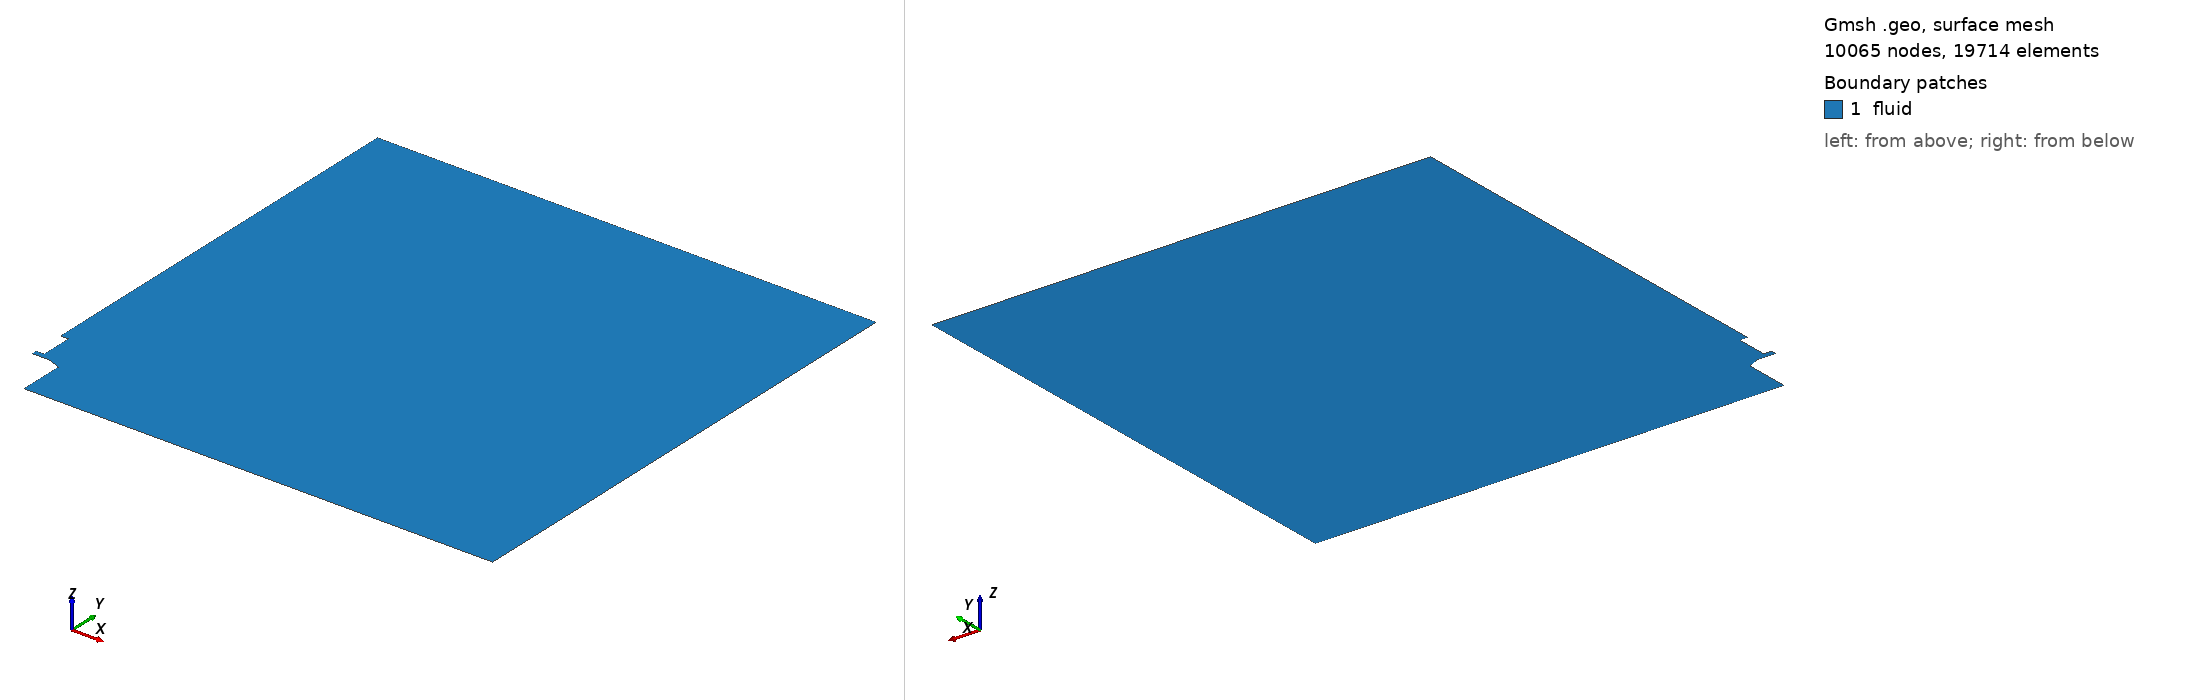

Gmsh geometry script, surface-meshed: 10065 nodes, 19714 surface elements. Boundary patches (legend numbers): 1 fluid. Left view from above one corner, right view from below the opposite corner. Legend entries are the model's physical surfaces. The drawing asked Gmsh for element sizes between 1% and 20% of the model's largest extent; the script's own settings can give other sizes.

=== mesh_11m_10mm_020um.geo (drawn) ===
clF = 0.001600*1.4142*1.4142;
clB = 0.000800*1.4142;
clM = 0.000800*1.4142;
clS = 0.000600*1.4142;
cl0 = 0.007200*1.4142;
cl1 = 0.024000*1.4142;
cl2 = 0.072000*1.4142;

radius = 1.0;

int_radius = 2.38*25.4/2000;
ext_radius = 2.89*25.4/2000;
burner_base_radius = 4.725*25.4/2000;

burner_height = 0.10;
flame_dist = 0.0015;

mat_location = burner_height + 0.01;  //arbitrary value
mat_wide = 0.5*1.25*25.4/1000;
mat_thick = 0.75*25.4/1000;
insulator = 1.00*25.4/1000 + mat_thick;
insulator_wide = 0.5*1.00*25.4/1000;
mat_holder = 1.75*25.4/1000 + mat_thick;
mat_BL_layer_x = 0.0030;
mat_BL_layer_y = 0.0030;


Point(2) = {ext_radius, burner_height, 0.0, 0.000200};
Point(3) = {int_radius, burner_height, 0.0, 1.0};
Point(4) = {            0.005, burner_height, 0.0, 1.0};
Point(5) = {               0., burner_height, 0.0, 1.0};

delta = (mat_location - mat_BL_layer_y - burner_height - flame_dist);
flame_pos = burner_height + flame_dist;

Point( 8) = {     0.0,        flame_pos + 0.33*delta, 0.,     clS};
Point( 9) = {     0.0,        flame_pos + 0.66*delta, 0.,     clS};
Point(10) = {     0.0, mat_location - mat_BL_layer_y, 0.,     clS};
Point(11) = {     0.0, mat_location                 , 0., 0.7*clS};
Point(12) = {mat_wide, mat_location                 , 0.,     clM};
Point(13) = {mat_wide,      mat_location + mat_thick, 0.,     clM};
Point(14) = {mat_wide,      mat_location + insulator, 0.,     clM};

Point(15) = {mat_wide, mat_location + 1.0*mat_holder, 0., 1.00};
Point(16) = {     0.0, mat_location + 1.0*mat_holder, 0.,  clM};
Point(17) = {     0.0, mat_location + 1.0*mat_holder + mat_BL_layer_y, 0., 1.00*clS};
Point(18) = {     0.0,                          burner_height + 0.550, 0., 6.00*clF};

Point(20) = {              0.00, radius, 0., 12.5*clF};
Point(21) = {              0.25, radius, 0., 12.5*clF};
Point(22) = {            radius, radius, 0.,      cl2};
Point(24) = {            radius,     0., 0.,      cl2};
Point(25) = {burner_base_radius,     0., 0., 6.66*clB};

aux = 0.5*(burner_base_radius + ext_radius);
Point(26) = {burner_base_radius, burner_height-0.0110, 0.0, clB};
Point(27) = {               aux, burner_height-0.0055, 0.0, clB};

offset = 0.0;
Point(28) = { burner_base_radius, burner_height + flame_dist, 0.,  1.0};
Point(29) = {               aux, burner_height + flame_dist, 0.0, clB};
Point(30) = {ext_radius + offset, burner_height + flame_dist, 0.,  1.0};
Point(31) = {         int_radius, burner_height + flame_dist, 0.,  1.0};
Point(32) = {              0.005, burner_height + flame_dist, 0.,  1.0};
Point(33) = {                 0., burner_height + flame_dist, 0.,  clS};


Point(41) = {mat_wide + mat_BL_layer_x, mat_location - mat_BL_layer_y, 0., 1.0};
Point(43) = {mat_wide + mat_BL_layer_x, mat_location + mat_thick, 0., 1.0};
Point(44) = {mat_wide + mat_BL_layer_x, mat_location + insulator, 0., 1.0};
Point(45) = {mat_wide + mat_BL_layer_x, mat_location + 1.0*mat_holder + mat_BL_layer_y, 0., 1.0};

Line( 1) = {2, 3};
Line( 2) = {3, 4};
Line( 3) = {3, 31};
Line( 4) = {4, 32};
Line( 5) = {4, 5};
Line( 6) = {5, 33};

Line(10) = {26, 28};
Line(11) = {28, 29};
Line(12) = {29, 30};
Line(13) = {27, 29};
Line(14) = {26, 27};
Line(15) = {27,  2};
Line(16) = { 2, 30};
Line(17) = {30, 31};
Line(18) = {31, 32};
Line(19) = {32, 33};

Line(20) = {33,  8};
Line(21) = { 8,  9};
Line(22) = { 9, 10};
Line(23) = {10, 41};
Line(26) = {41, 43};
Line(27) = {43, 44};
Line(28) = {44, 45};
Line(29) = {45, 17};

Line(31) = {17, 18};
Line(32) = {18, 20};

Line(40) = {20, 21};
Line(41) = {21, 22};
Line(42) = {22, 24};
Line(43) = {24, 25};
Line(44) = {25, 26};

Line(50) = {10, 11};
Line(51) = {11, 12};
Line(52) = {12, 41};
Line(53) = {13, 43};
Line(54) = {12, 13};
Line(55) = {13, 14};
Line(56) = {14, 15};
Line(57) = {15, 16};
Line(58) = {45, 15};
Line(59) = {16, 17};
Line(60) = {44, 14};

/*Point(51) = {insulator_wide, mat_location + insulator, 0., clM};*/
/*Point(52) = {           0.0, mat_location + insulator, 0., clM};*/
/*Point(53) = {           0.0, mat_location + mat_thick, 0., clM};*/
/*Point(54) = {insulator_wide, mat_location + mat_thick, 0., clM};*/

/*Line(63) = {11, 53};*/
/*Line(64) = {54, 13};*/
/*Line(65) = {16, 52};*/

/*Line(66) = {51, 52};*/
/*Line(67) = {52, 53};*/
/*Line(68) = {53, 54};*/
/*Line(69) = {54, 51};*/

/*Transfinite Line {21} = 16 Using Bump 0.6;*/

/*horizontal*/
Transfinite Line {  1} = 19 Using Bump 0.75;
Transfinite Line { 17} = 19 Using Bump 0.75;
Transfinite Line {  2} = 61 Using Progression 1.01;
Transfinite Line { 18} = 61 Using Progression 1.01;
Transfinite Line {- 5} = 10 Using Progression 1.01;
Transfinite Line {-19} = 10  Using Progression 1.01;

/*vertical*/
Transfinite Line {  3} = 24 Using Progression 1.095;
Transfinite Line { 16} = 24 Using Progression 1.095;
Transfinite Line { 13} = 24 Using Progression 1.0;
Transfinite Line { 10} = 24 Using Progression 1.0;
Transfinite Line {  4} = 24 Using Progression 1.095;
Transfinite Line {  6} = 24 Using Progression 1.095;

/*burner*/
Transfinite Line {-15} = 21 Using Progression 1.055;
Transfinite Line {-12} = 21 Using Progression 1.055;
Transfinite Line { 14} = 11 Using Progression 1.00;
Transfinite Line { 11} = 11 Using Progression 1.00;

/*material*/
Transfinite Line {-50} = 13 Using Progression 1.100;
Transfinite Line { 52} = 13 Using Progression 1.100;
Transfinite Line { 53} = 13 Using Progression 1.100;
Transfinite Line {-58} = 13 Using Progression 1.100;
Transfinite Line { 59} = 13 Using Progression 1.100;
Transfinite Line {-60} = 13 Using Progression 1.100;

Transfinite Line { 26} = 31 Using Progression 1.018;
Transfinite Line { 54} = 31 Using Progression 1.030;
/*Transfinite Line { 66} = 31 Using Progression 1.033;*/

Transfinite Line { 23} = 31 Using Progression 1.002;
Transfinite Line {-51} = 31 Using Progression 1.010;
/*Transfinite Line {-67} = 31 Using Progression 1.02;*/

Transfinite Line { 27} = 21 Using Progression 1.02;
Transfinite Line { 55} = 21 Using Progression 1.02;

Transfinite Line {-28} = 16 Using Progression 1.005;
Transfinite Line {-56} = 16 Using Progression 1.02;

Transfinite Line { 57} = 19 Using Progression 1.0;
Transfinite Line {-29} = 19 Using Progression 1.02;

Line Loop(41) = {10:12,17:23,26:29,31,32,40:44};
Plane Surface(1) = {41};




/*Point(49) = {   0.90*ext_radius, flame_pos + 1.25*delta, 0., 0.40*clF};*/
/*Point(57) = {   1.00*int_radius, flame_pos + 1.25*delta, 0., 1.00*clF};*/
/*Point(58) = {   1.00*int_radius, flame_pos + 1.00*delta, 0., 1.00*clF};*/
/*Point(59) = {   1.00*int_radius, flame_pos + 0.75*delta, 0., 1.00*clF};*/
/*Point(60) = {   0.75*int_radius, flame_pos + 0.75*delta, 0., 1.00*clF};*/
/*Point(61) = {   0.50*int_radius, flame_pos + 0.75*delta, 0., 1.00*clF};*/
/*Point(62) = {   0.25*int_radius, flame_pos + 0.75*delta, 0., 1.00*clF};*/
/*Point(63) = {   0.25*int_radius, flame_pos + 0.25*delta, 0., 1.00*clF};*/
/*Point(64) = {   0.50*int_radius, flame_pos + 0.25*delta, 0., 1.00*clF};*/
/*Point(65) = {   0.75*int_radius, flame_pos + 0.25*delta, 0., 1.00*clF};*/
/*Point(66) = {   1.00*int_radius, flame_pos + 0.25*delta, 0., 1.00*clF};*/
/*Point(67) = {   1.25*int_radius, flame_pos + 0.25*delta, 0., 1.00*clF};*/
/*Point(68) = {   1.50*int_radius, flame_pos + 0.25*delta, 0., 1.00*clF};*/
/*Point(69) = {   1.75*int_radius, flame_pos + 0.25*delta, 0., 1.00*clF};*/
/*Point{59:69} In Surface{1};*/

Point(70) = {  0.080, burner_height - 0.028, 0., 2.250*clF};
Point(71) = {  0.120, burner_height - 0.025, 0., 2.500*clF};
Point(72) = {  0.160, burner_height - 0.020, 0., 2.625*clF};
Point(73) = {  0.200, burner_height - 0.012, 0., 2.750*clF};
Point(74) = {  0.230, burner_height + 0.000, 0., 2.875*clF};
Point(75) = {  0.245, burner_height + 0.020, 0., 3.000*clF};
Point(76) = {  0.250, burner_height + 0.050, 0., 3.125*clF};
Point(77) = {  0.250, burner_height + 0.080, 0., 3.250*clF};
Point(78) = {  0.250, burner_height + 0.120, 0., 3.375*clF};
Point(79) = {  0.250, burner_height + 0.160, 0., 3.500*clF};
Point(80) = {  0.250, burner_height + 0.200, 0., 3.625*clF};
Point(81) = {  0.250, burner_height + 0.240, 0., 3.750*clF};
Point(82) = {  0.250, burner_height + 0.280, 0., 4.000*clF};
Point(83) = {  0.250, burner_height + 0.320, 0., 4.250*clF};
Point(84) = {  0.250, burner_height + 0.360, 0., 4.500*clF};
Point(85) = {  0.250, burner_height + 0.400, 0., 4.750*clF};
Point(86) = {  0.250, burner_height + 0.450, 0., 5.000*clF};
Point(87) = {  0.250, burner_height + 0.500, 0., 5.500*clF};
Point(88) = {  0.250, burner_height + 0.550, 0., 6.000*clF};
Point{70:88} In Surface{1};

Point(100) = {0.1, 0.1, 0., 1.0};
Point(101) = {             0.000500, flame_dist + burner_height, 0., 1.0};
Point(102) = {int_radius + 0.000281,              burner_height, 0., 1.0};
Point(103) = {int_radius - 0.000281,              burner_height, 0., 1.0};
Point(104) = {int_radius           ,   0.000020 + burner_height, 0., 1.0};
Point(105) = {      0.005 - 0.00050, flame_dist + burner_height, 0., 1.0};
Point(106) = {      0.005 + 0.00050, flame_dist + burner_height, 0., 1.0};
Point(107) = {        0.           ,  -0.000120 + mat_location , 0., 1.0};

Line Loop(42) = {1,3,-17,-16};
Plane Surface(2) = {42};
Transfinite Surface {2} Alternate;

Line Loop(43) = {2,4,-18,-3};
Plane Surface(3) = {43};
Transfinite Surface {3} Alternate;

Line Loop(44) = {-4,5,6,-19};
Plane Surface(4) = {44};
Transfinite Surface {4} Alternate;

Line Loop(45) = {15,16,-12,-13};
Plane Surface(5) = {45};
Transfinite Surface {5} Alternate;

Line Loop(46) = {14,13,-11,-10};
Plane Surface(6) = {46};
Transfinite Surface {6} Alternate;


Line Loop(63) = {51,52,-23,50};
Plane Surface(11) = {63};
Transfinite Surface {11};

Line Loop(64) = {-53, -54, 52, 26};
Plane Surface(12) = {-64};
Transfinite Surface {12};

Line Loop(65) = {-60,-27, -53, 55};
Plane Surface(13) = {65};
Transfinite Surface {13};

Line Loop(66) = {60, 56, -58, -28};
Plane Surface(14) = {66};
Transfinite Surface {14} Right;

Line Loop(67) = {59,-29, 58, 57};
Plane Surface(15) = {67};
Transfinite Surface {15};

/*#########################*/

Physical Line("inlet") = {1,2,5};
Physical Line("symmetry") = {6,20:22,50,31,32,59};
Physical Line("burner") = {44,14,15};
Physical Line("outlet") = {40};
Physical Line("linear") = {41,42,43};
Physical Line("wall") = {51,54,55,56,57};
Physical Surface("fluid") = {1:6,11:15};

//+
Show "*";
